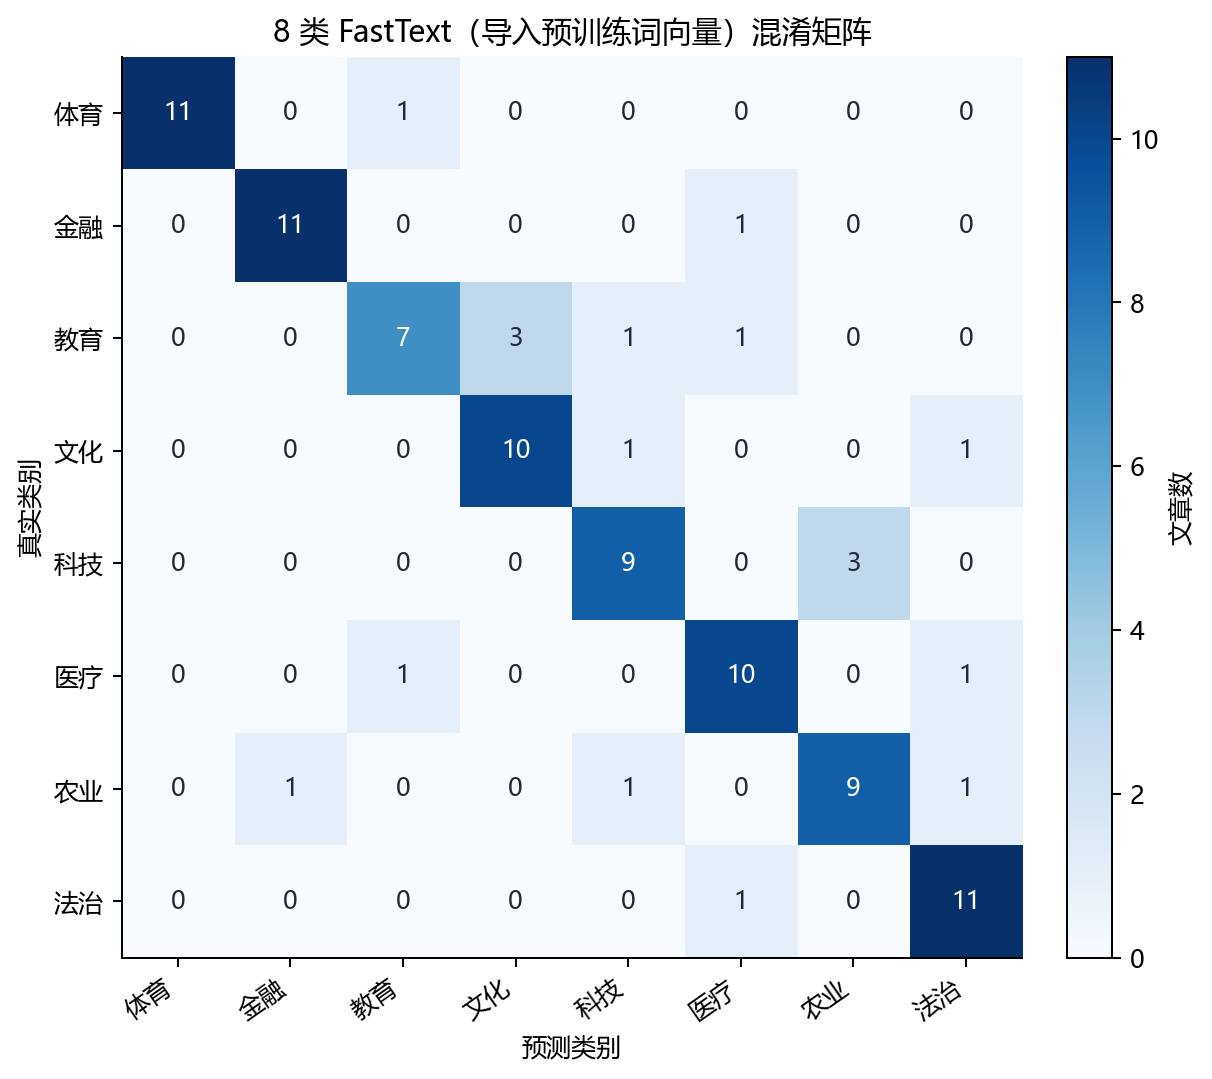

Values plotted in this chart, from the file beside it:
true\pred, 体育, 金融, 教育, 文化, 科技, 医疗, 农业, 法治
体育, 11, 0, 1, 0, 0, 0, 0, 0
金融, 0, 11, 0, 0, 0, 1, 0, 0
教育, 0, 0, 7, 3, 1, 1, 0, 0
文化, 0, 0, 0, 10, 1, 0, 0, 1
科技, 0, 0, 0, 0, 9, 0, 3, 0
医疗, 0, 0, 1, 0, 0, 10, 0, 1
农业, 0, 1, 0, 0, 1, 0, 9, 1
法治, 0, 0, 0, 0, 0, 1, 0, 11
